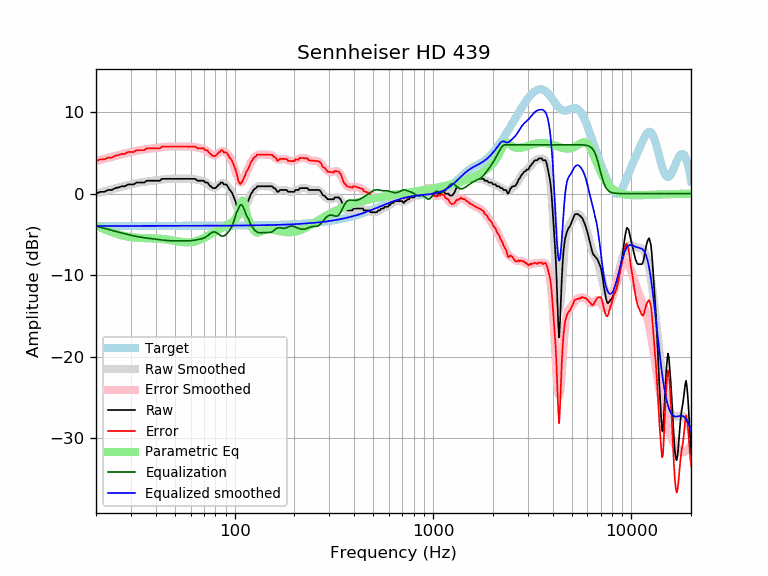

The file beside this chart, header and first rows:
frequency, raw, error, smoothed, error_smoothed, equalization, parametric_eq, equalized_raw, equalized_smoothed, target
20, -0.01, 3.97, 0.01, 3.99, -3.99, -3.92, -4.00, -3.98, -3.98
21, 0.22, 4.20, 0.15, 4.13, -4.13, -4.15, -3.91, -3.98, -3.98
22, 0.22, 4.20, 0.28, 4.26, -4.26, -4.36, -4.04, -3.98, -3.98
23, 0.45, 4.43, 0.41, 4.39, -4.39, -4.55, -3.94, -3.98, -3.98
24, 0.45, 4.42, 0.53, 4.51, -4.51, -4.73, -4.06, -3.98, -3.98
25, 0.67, 4.65, 0.65, 4.63, -4.63, -4.88, -3.95, -3.98, -3.98
26, 0.76, 4.74, 0.76, 4.74, -4.74, -5.01, -3.98, -3.98, -3.98
27, 0.90, 4.88, 0.86, 4.84, -4.84, -5.12, -3.94, -3.98, -3.98
28, 0.90, 4.88, 0.96, 4.94, -4.94, -5.21, -4.03, -3.98, -3.98
29, 1.13, 5.10, 1.05, 5.03, -5.03, -5.29, -3.90, -3.97, -3.97
30, 1.13, 5.10, 1.14, 5.11, -5.11, -5.34, -3.98, -3.97, -3.97
31, 1.13, 5.10, 1.21, 5.18, -5.18, -5.39, -4.05, -3.97, -3.97
32, 1.36, 5.33, 1.28, 5.25, -5.25, -5.42, -3.90, -3.97, -3.97
33, 1.36, 5.33, 1.34, 5.31, -5.31, -5.44, -3.96, -3.97, -3.97
34, 1.36, 5.33, 1.40, 5.37, -5.37, -5.45, -4.01, -3.97, -3.97
35, 1.36, 5.33, 1.45, 5.42, -5.42, -5.46, -4.06, -3.97, -3.97
36, 1.58, 5.55, 1.49, 5.46, -5.46, -5.47, -3.88, -3.97, -3.97
37, 1.59, 5.56, 1.53, 5.50, -5.50, -5.48, -3.91, -3.97, -3.97
38, 1.59, 5.55, 1.56, 5.53, -5.53, -5.48, -3.95, -3.97, -3.97
39, 1.59, 5.55, 1.59, 5.56, -5.56, -5.49, -3.98, -3.97, -3.97
40, 1.59, 5.55, 1.63, 5.59, -5.59, -5.51, -4.01, -3.97, -3.97
41, 1.59, 5.55, 1.66, 5.63, -5.63, -5.52, -4.04, -3.97, -3.97
42, 1.59, 5.55, 1.69, 5.66, -5.66, -5.54, -4.08, -3.97, -3.97
43, 1.81, 5.78, 1.73, 5.69, -5.69, -5.56, -3.88, -3.97, -3.97
44, 1.81, 5.78, 1.76, 5.73, -5.73, -5.59, -3.91, -3.97, -3.97
45, 1.81, 5.78, 1.78, 5.75, -5.75, -5.62, -3.94, -3.97, -3.97
46, 1.81, 5.78, 1.80, 5.77, -5.77, -5.65, -3.96, -3.97, -3.97
47, 1.81, 5.78, 1.82, 5.79, -5.79, -5.69, -3.97, -3.97, -3.97
48, 1.81, 5.78, 1.82, 5.79, -5.79, -5.72, -3.98, -3.97, -3.97
49, 1.81, 5.78, 1.82, 5.79, -5.79, -5.76, -3.98, -3.97, -3.97
50, 1.81, 5.78, 1.82, 5.79, -5.79, -5.80, -3.98, -3.97, -3.97
51, 1.81, 5.78, 1.82, 5.79, -5.79, -5.84, -3.98, -3.97, -3.97
52, 1.81, 5.78, 1.82, 5.79, -5.79, -5.87, -3.97, -3.97, -3.97
53, 1.81, 5.78, 1.81, 5.78, -5.78, -5.91, -3.97, -3.97, -3.97
54, 1.81, 5.78, 1.81, 5.78, -5.78, -5.93, -3.97, -3.97, -3.97
55, 1.81, 5.78, 1.82, 5.79, -5.79, -5.96, -3.97, -3.97, -3.97
56, 1.81, 5.78, 1.82, 5.79, -5.79, -5.97, -3.98, -3.97, -3.97
57, 1.81, 5.78, 1.82, 5.79, -5.79, -5.98, -3.98, -3.97, -3.97
58, 1.81, 5.78, 1.82, 5.79, -5.79, -5.99, -3.98, -3.97, -3.97
59, 1.81, 5.78, 1.82, 5.79, -5.79, -5.98, -3.97, -3.97, -3.97
60, 1.81, 5.78, 1.81, 5.78, -5.78, -5.97, -3.96, -3.97, -3.97
61, 1.81, 5.78, 1.79, 5.76, -5.76, -5.95, -3.95, -3.97, -3.97
62, 1.81, 5.78, 1.77, 5.74, -5.74, -5.92, -3.92, -3.97, -3.97
63, 1.81, 5.78, 1.75, 5.71, -5.71, -5.88, -3.90, -3.97, -3.97
64, 1.72, 5.68, 1.71, 5.68, -5.68, -5.84, -3.96, -3.96, -3.96
65, 1.59, 5.55, 1.68, 5.65, -5.65, -5.78, -4.06, -3.96, -3.96
66, 1.59, 5.55, 1.65, 5.62, -5.62, -5.73, -4.03, -3.96, -3.96
67, 1.59, 5.55, 1.62, 5.58, -5.58, -5.66, -4.00, -3.96, -3.96
68, 1.59, 5.55, 1.58, 5.55, -5.55, -5.60, -3.96, -3.96, -3.96
69, 1.59, 5.55, 1.54, 5.50, -5.50, -5.52, -3.92, -3.96, -3.96
70, 1.59, 5.54, 1.49, 5.44, -5.44, -5.45, -3.86, -3.96, -3.96
71, 1.36, 5.32, 1.41, 5.37, -5.37, -5.37, -4.01, -3.96, -3.96
72, 1.36, 5.31, 1.32, 5.28, -5.28, -5.29, -3.92, -3.96, -3.96
73, 1.36, 5.31, 1.22, 5.17, -5.17, -5.21, -3.82, -3.96, -3.96
74, 1.13, 5.09, 1.10, 5.06, -5.06, -5.13, -3.93, -3.96, -3.96
75, 0.96, 4.91, 0.99, 4.94, -4.94, -5.04, -3.98, -3.95, -3.95
76, 0.90, 4.86, 0.88, 4.84, -4.84, -4.96, -3.94, -3.95, -3.95
77, 0.72, 4.68, 0.80, 4.76, -4.76, -4.88, -4.03, -3.95, -3.95
78, 0.67, 4.63, 0.76, 4.71, -4.71, -4.80, -4.04, -3.95, -3.95
79, 0.67, 4.62, 0.75, 4.70, -4.70, -4.72, -4.03, -3.95, -3.95
... 553 more rows
